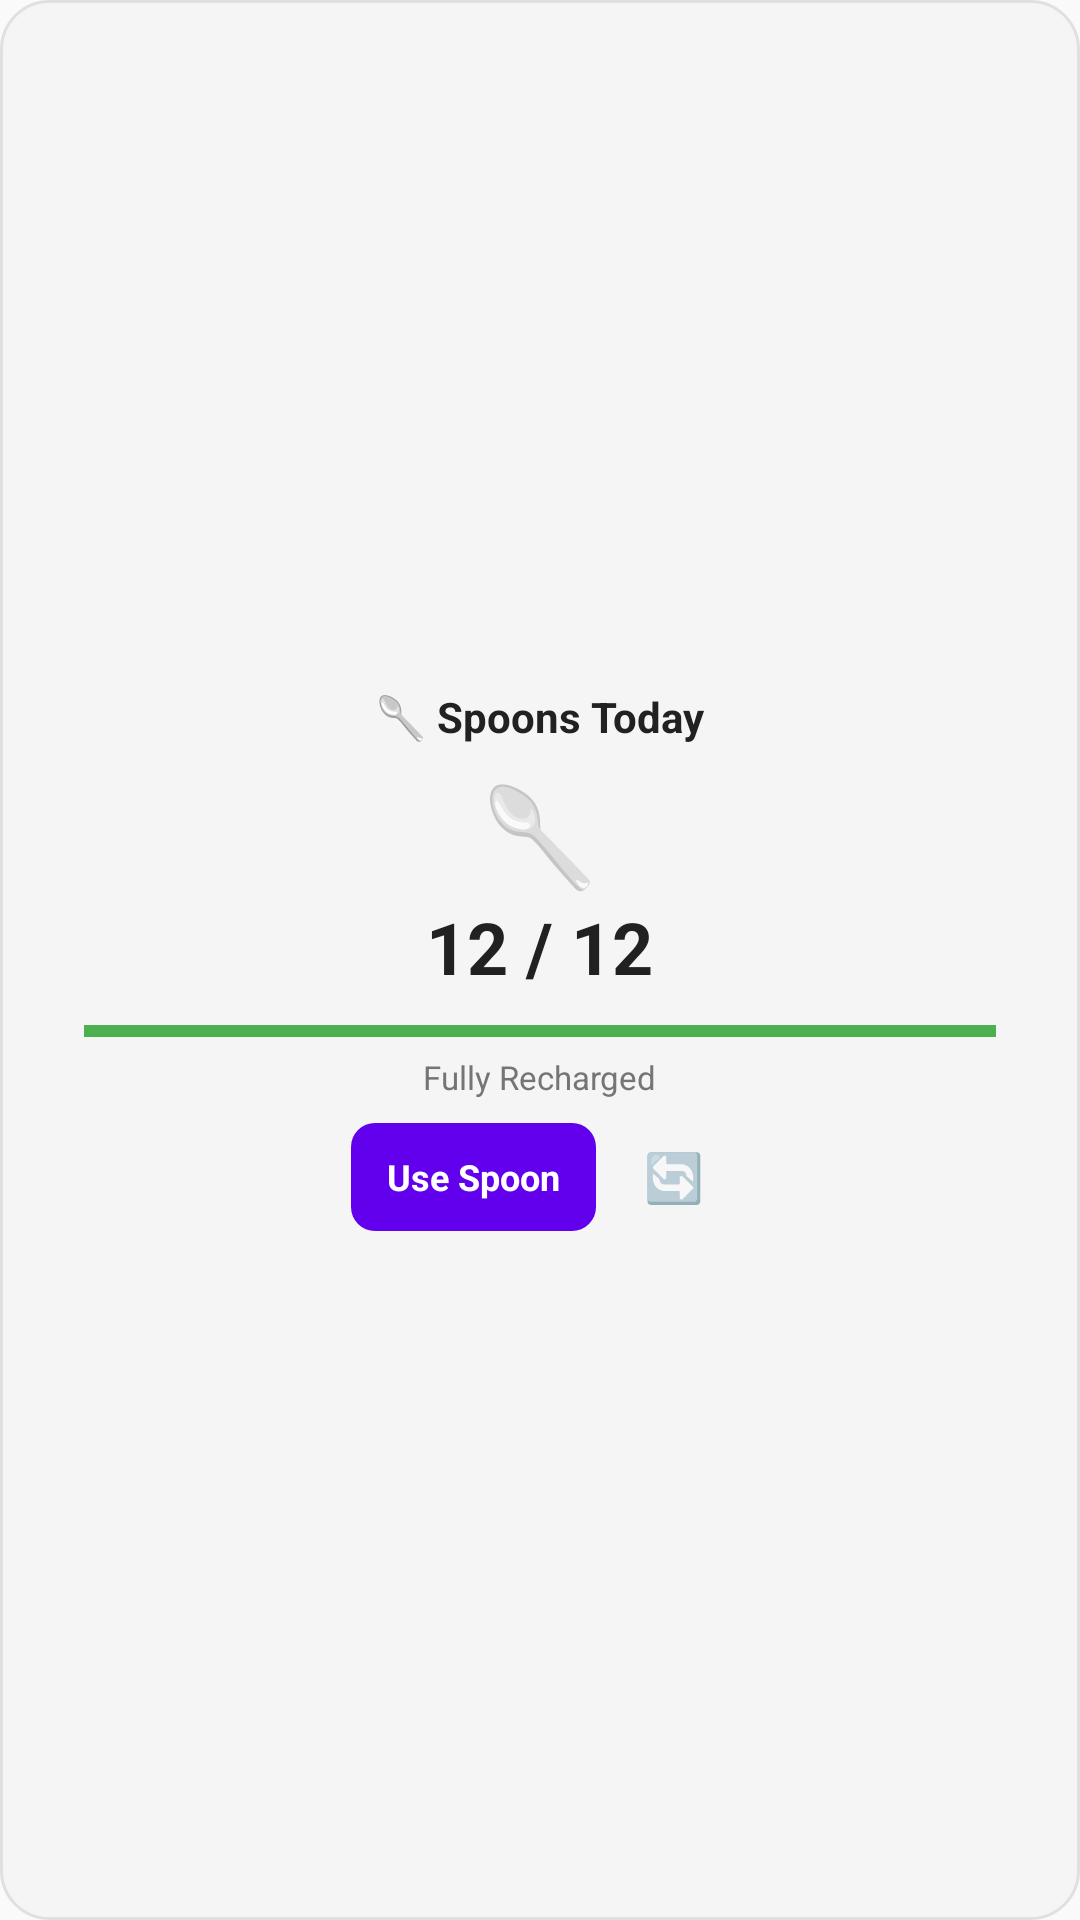

The Android layout XML behind this screen, and the referenced resources:
<!-- AndroidManifest.xml: application theme Theme.NeuroComet -->
<!-- res/layout/widget_spoon.xml -->
<?xml version="1.0" encoding="utf-8"?>
<LinearLayout xmlns:android="http://schemas.android.com/apk/res/android"
    android:id="@+id/widget_spoon_container"
    android:layout_width="match_parent"
    android:layout_height="match_parent"
    android:orientation="vertical"
    android:gravity="center"
    android:padding="12dp"
    android:background="@drawable/widget_background">

    
    <TextView
        android:layout_width="wrap_content"
        android:layout_height="wrap_content"
        android:textSize="14sp"
        android:textStyle="bold"
        android:textColor="@color/widget_text_primary"
        android:text="🥄 Spoons Today" />

    
    <TextView
        android:id="@+id/widget_spoon_emoji"
        android:layout_width="wrap_content"
        android:layout_height="wrap_content"
        android:layout_marginTop="8dp"
        android:textSize="32sp"
        android:text="🥄" />

    
    <TextView
        android:id="@+id/widget_spoon_count"
        android:layout_width="wrap_content"
        android:layout_height="wrap_content"
        android:textSize="24sp"
        android:textStyle="bold"
        android:textColor="@color/widget_text_primary"
        android:text="12 / 12" />

    
    <ProgressBar
        android:id="@+id/widget_spoon_progress"
        style="?android:attr/progressBarStyleHorizontal"
        android:layout_width="match_parent"
        android:layout_height="8dp"
        android:layout_marginTop="8dp"
        android:layout_marginHorizontal="16dp"
        android:max="12"
        android:progress="12"
        android:progressTint="@color/widget_progress"
        android:progressBackgroundTint="@color/widget_progress_background" />

    
    <TextView
        android:id="@+id/widget_spoon_label"
        android:layout_width="wrap_content"
        android:layout_height="wrap_content"
        android:layout_marginTop="4dp"
        android:textSize="11sp"
        android:textColor="@color/widget_text_secondary"
        android:text="Fully Recharged" />

    
    <LinearLayout
        android:layout_width="wrap_content"
        android:layout_height="wrap_content"
        android:layout_marginTop="8dp"
        android:orientation="horizontal"
        android:gravity="center">

        <TextView
            android:id="@+id/widget_spoon_use"
            android:layout_width="wrap_content"
            android:layout_height="36dp"
            android:paddingHorizontal="12dp"
            android:gravity="center"
            android:textSize="12sp"
            android:textStyle="bold"
            android:textColor="@color/widget_button_text"
            android:background="@drawable/widget_button_background"
            android:text="Use Spoon"
            android:clickable="true"
            android:focusable="true" />

        <TextView
            android:id="@+id/widget_spoon_reset"
            android:layout_width="36dp"
            android:layout_height="36dp"
            android:layout_marginStart="8dp"
            android:gravity="center"
            android:textSize="16sp"
            android:text="🔄"
            android:background="?android:attr/selectableItemBackgroundBorderless"
            android:clickable="true"
            android:focusable="true" />

    </LinearLayout>

</LinearLayout>
<!-- resources referenced by this layout -->
<resources>
  <color name="widget_button_text">#FFFFFF</color>
  <color name="widget_progress">#4CAF50</color>
  <color name="widget_progress_background">#E0E0E0</color>
  <color name="widget_text_primary">#212121</color>
  <color name="widget_text_secondary">#757575</color>
  <!-- drawable widget_background (drawable) -->
  <?xml version="1.0" encoding="utf-8"?>
  <shape xmlns:android="http://schemas.android.com/apk/res/android"
      android:shape="rectangle">
  
      <corners android:radius="16dp" />
  
      <solid android:color="@color/widget_background" />
  
      <stroke
          android:width="1dp"
          android:color="@color/widget_border" />
  
  </shape>
  <!-- drawable widget_button_background (drawable) -->
  <?xml version="1.0" encoding="utf-8"?>
  <shape xmlns:android="http://schemas.android.com/apk/res/android"
      android:shape="rectangle">
  
      <corners android:radius="8dp" />
  
      <solid android:color="@color/widget_button_bg" />
  
  </shape>
  <style name="Theme.NeuroComet" parent="Theme.AppCompat.Light.NoActionBar">
          
          <item name="android:windowTranslucentStatus">false</item>
          <item name="android:windowTranslucentNavigation">false</item>
          <item name="android:statusBarColor">@android:color/transparent</item>
          <item name="android:navigationBarColor">@android:color/transparent</item>
          
          <item name="android:windowLayoutInDisplayCutoutMode">always</item>
      </style>
  <color name="widget_background">#F5F5F5</color>
  <color name="widget_border">#E0E0E0</color>
  <color name="widget_button_bg">#6200EE</color>
</resources>
